The GitHub repository Neural-Ninja/Crop-Disease-Detection-and-Severity-Estimation-PLOS-ONE contains a labelled image folder "Disease Detection Dataset" with 10 categories: tomato bacterial spot, tomato early blight, tomato late blight, tomato leaf mold, tomato septoria leaf spot, tomato spider mites two spotted spider mite, tomato target spot, tomato yellow leaf curl virus, tomato mosaic virus, tomato healthy. Examples follow, each with its label.

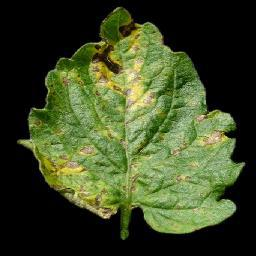
Label: tomato septoria leaf spot

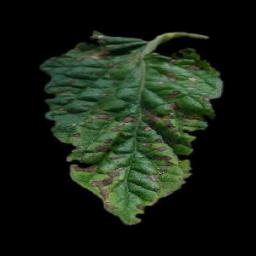
Label: tomato early blight

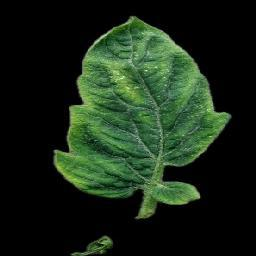
Label: tomato yellow leaf curl virus

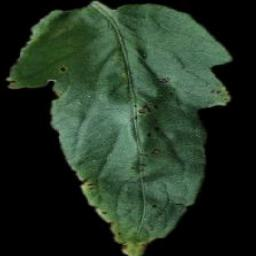
Label: tomato bacterial spot

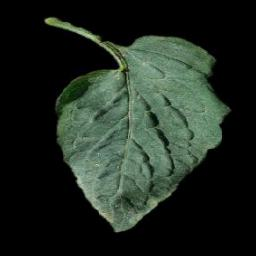
Label: tomato target spot

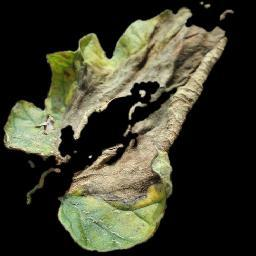
Label: tomato late blight
